Image classification data set "pieces" (Digit-Factory/python-ia-formation on GitHub). Class labels (2): fissure, rayure.

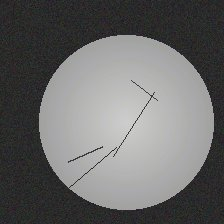
Label: rayure

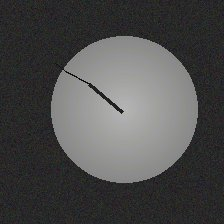
Label: fissure

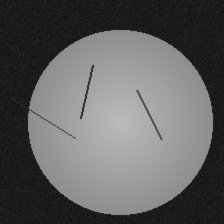
Label: rayure

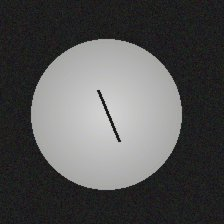
Label: fissure

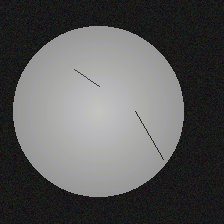
Label: rayure

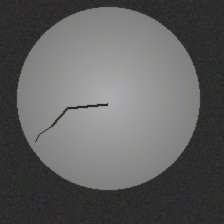
Label: fissure
